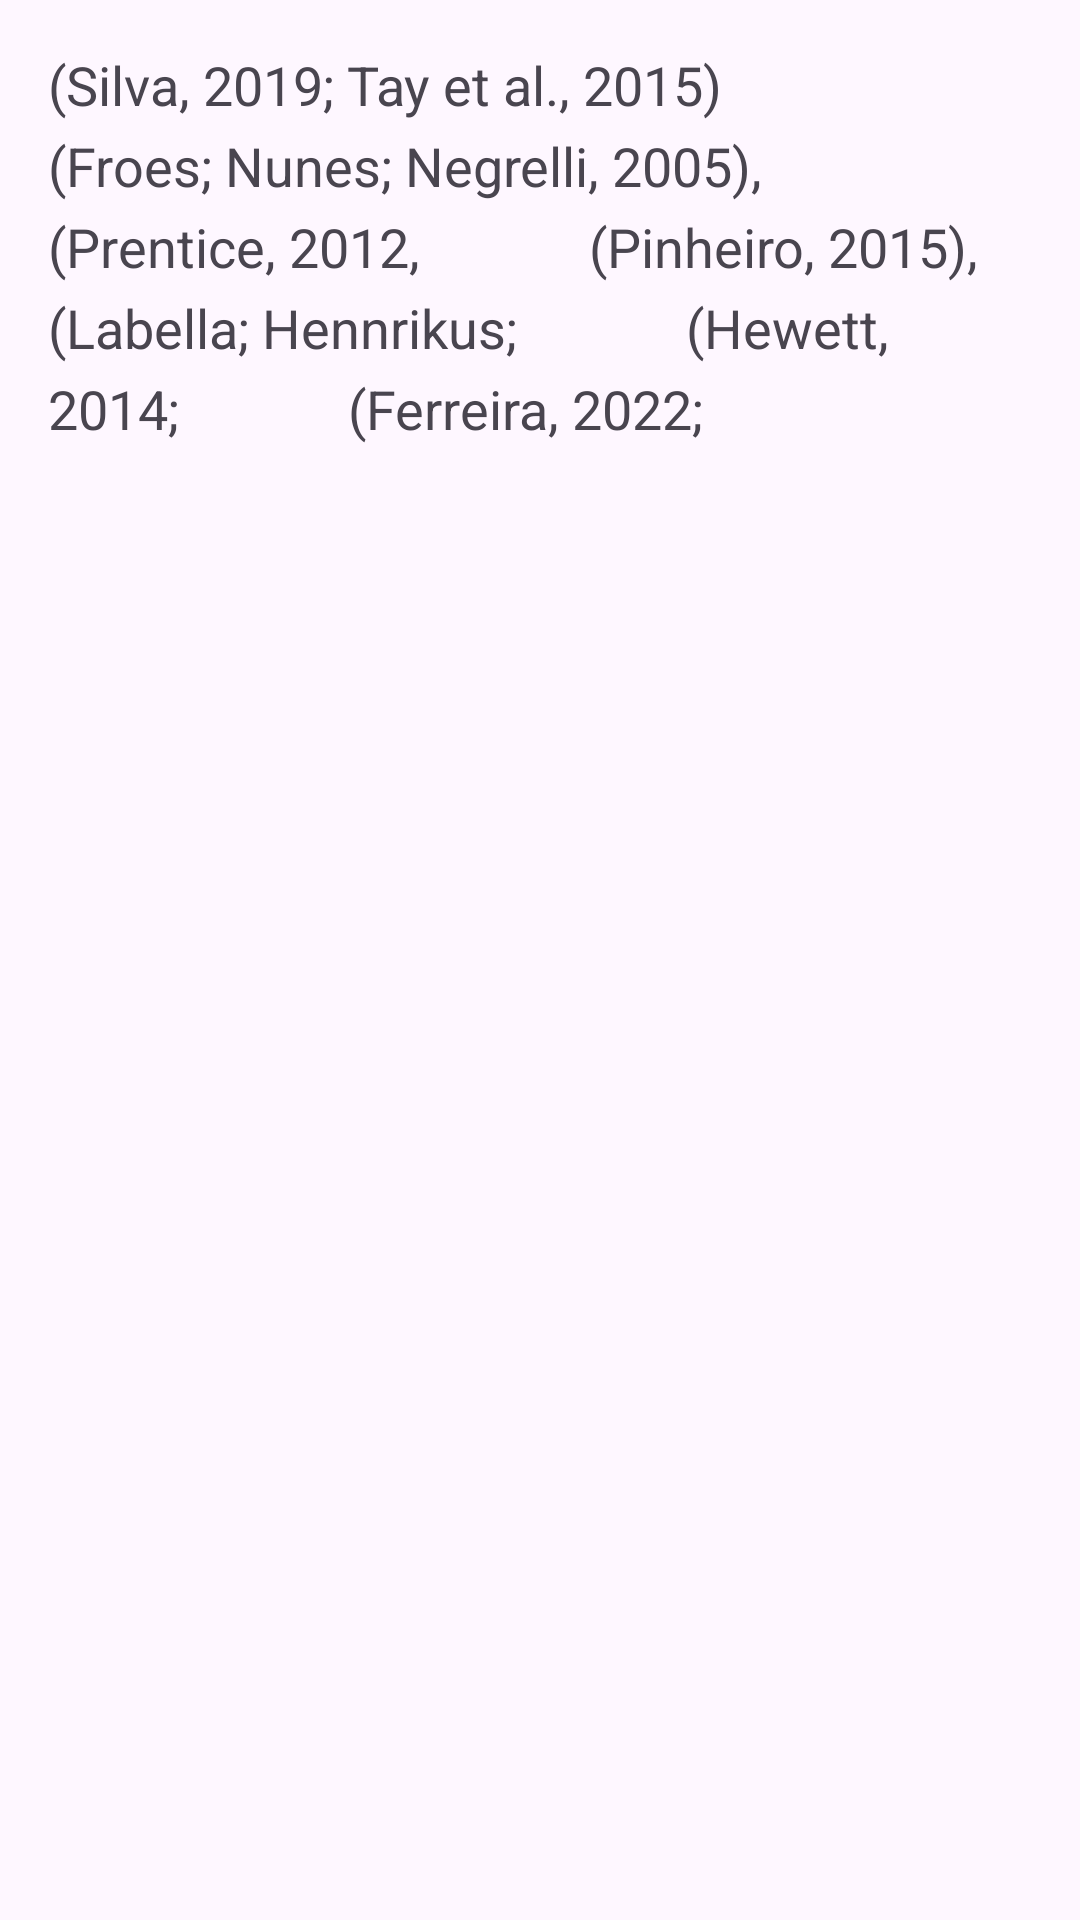

This screen was rendered from an Android layout file. Write that file and the resources it references.
<!-- AndroidManifest.xml: application theme Theme.AppSaude2 -->
<!-- res/layout/activity_referencias.xml -->
<?xml version="1.0" encoding="utf-8"?>
<androidx.constraintlayout.widget.ConstraintLayout xmlns:android="http://schemas.android.com/apk/res/android"
    xmlns:app="http://schemas.android.com/apk/res-auto"
    xmlns:tools="http://schemas.android.com/tools"
    android:layout_width="match_parent"
    android:layout_height="match_parent"
    tools:context=".ReferenciasActivity">

    
    <ScrollView
        android:layout_width="0dp"
        android:layout_height="0dp"
        app:layout_constraintTop_toTopOf="parent"
        app:layout_constraintBottom_toBottomOf="parent"
        app:layout_constraintStart_toStartOf="parent"
        app:layout_constraintEnd_toEndOf="parent">

        
        <TextView
            android:id="@+id/textView_ref"
            android:layout_width="wrap_content"
            android:layout_height="wrap_content"
            android:text="(Silva, 2019; Tay et al., 2015)
            (Froes; Nunes; Negrelli, 2005),
            (Prentice, 2012,
            (Pinheiro, 2015),
            (Labella; Hennrikus;
            (Hewett, 2014;
            (Ferreira, 2022;"
            android:textSize="18sp"
            android:padding="16dp"
            android:lineSpacingExtra="6dp"
            android:scrollbars="vertical"/>
    </ScrollView>

</androidx.constraintlayout.widget.ConstraintLayout>
<!-- resources referenced by this layout -->
<resources>
  <style name="Theme.AppSaude2" parent="Base.Theme.AppSaude2" />
  <style name="Base.Theme.AppSaude2" parent="Theme.Material3.DayNight.NoActionBar">
          
          
      </style>
</resources>
